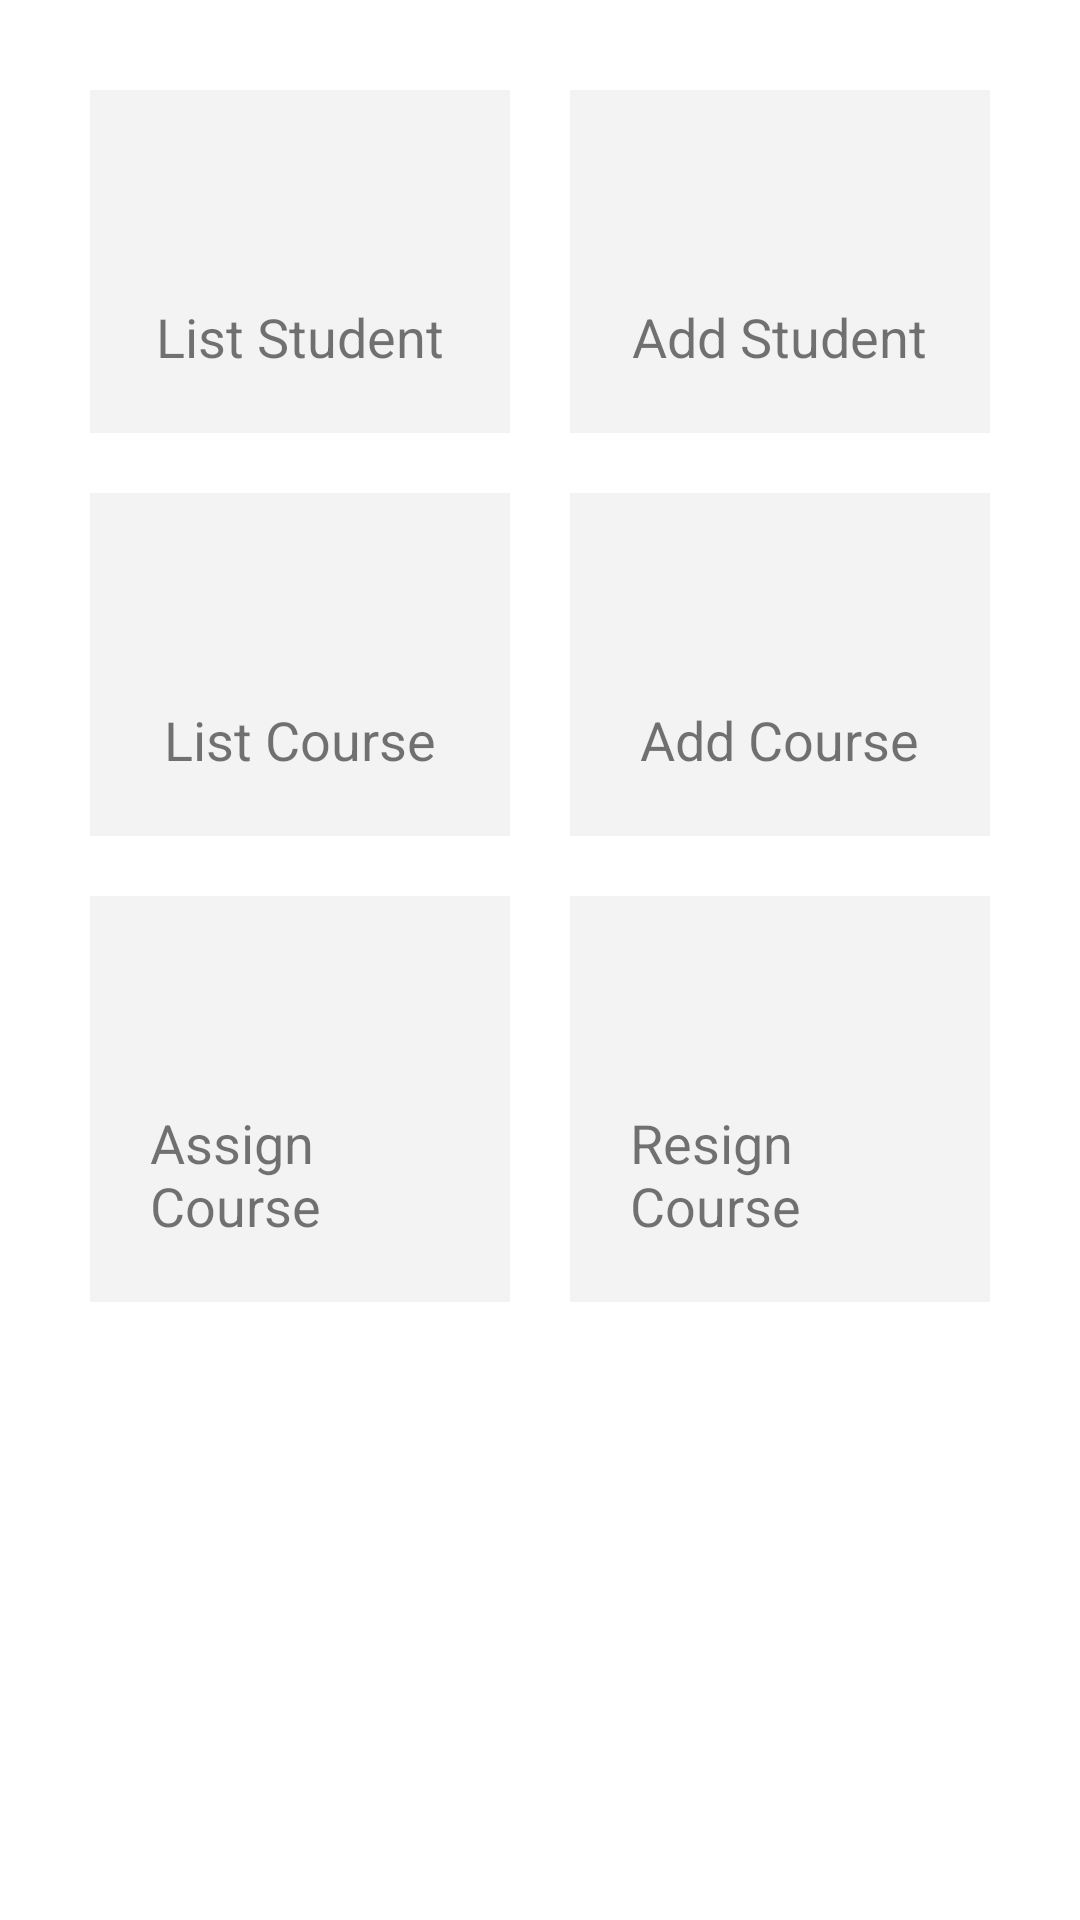

Android layout source for this screen:
<!-- AndroidManifest.xml: application theme Theme.StudentPortal -->
<!-- res/layout/activity_main.xml -->
<?xml version="1.0" encoding="utf-8"?>
<androidx.constraintlayout.widget.ConstraintLayout xmlns:android="http://schemas.android.com/apk/res/android"
    xmlns:app="http://schemas.android.com/apk/res-auto"
    xmlns:tools="http://schemas.android.com/tools"
    android:id="@+id/main"
    android:layout_width="match_parent"
    android:layout_height="match_parent"
    tools:context=".ui.MainActivity">

    <ScrollView
        android:layout_width="match_parent"
        android:layout_height="match_parent"
        app:layout_constraintBottom_toBottomOf="parent"
        app:layout_constraintEnd_toEndOf="parent"
        app:layout_constraintStart_toStartOf="parent"
        app:layout_constraintTop_toTopOf="parent">

        <LinearLayout
            android:layout_width="match_parent"
            android:layout_height="wrap_content"
            android:padding="20dp"
            android:orientation="vertical">

            <LinearLayout
                android:layout_width="match_parent"
                android:layout_height="wrap_content"
                android:orientation="horizontal"
                >
                <LinearLayout
                    android:layout_width="fill_parent"
                    android:layout_height="wrap_content"
                    android:padding="20dp"
                    android:background="#f3f3f3"
                    android:orientation="vertical"
                    android:layout_weight="1"
                    android:layout_margin="10dp"
                    android:gravity="center">
                    <ImageView
                        android:layout_width="40dp"
                        android:layout_height="40dp"
                        android:src="@drawable/ic_person_add" />
                    <TextView
                        android:layout_width="wrap_content"
                        android:layout_height="wrap_content"
                        android:text="List Student"
                        android:textSize="18sp"
                        android:layout_marginTop="10dp"/>
                </LinearLayout>
                <LinearLayout
                    android:layout_width="fill_parent"
                    android:layout_height="wrap_content"
                    android:padding="20dp"
                    android:background="#f3f3f3"
                    android:layout_weight="1"
                    android:orientation="vertical"
                    android:layout_margin="10dp"
                    android:gravity="center">
                    <ImageView
                        android:layout_width="40dp"
                        android:layout_height="40dp"
                        android:src="@drawable/ic_person_add" />
                    <TextView
                        android:layout_width="wrap_content"
                        android:layout_height="wrap_content"
                        android:text="Add Student"
                        android:textSize="18sp"
                        android:layout_marginTop="10dp"/>
                </LinearLayout>
            </LinearLayout>
            <LinearLayout
                android:layout_width="match_parent"
                android:layout_height="wrap_content"
                android:orientation="horizontal"
                >
                <LinearLayout
                    android:layout_width="fill_parent"
                    android:layout_height="wrap_content"
                    android:padding="20dp"
                    android:background="#f3f3f3"
                    android:orientation="vertical"
                    android:layout_weight="1"
                    android:layout_margin="10dp"
                    android:gravity="center">
                    <ImageView
                        android:layout_width="40dp"
                        android:layout_height="40dp"
                        android:src="@drawable/ic_person_add" />
                    <TextView
                        android:layout_width="wrap_content"
                        android:layout_height="wrap_content"
                        android:text="List Course"
                        android:textSize="18sp"
                        android:layout_marginTop="10dp"/>
                </LinearLayout>
                <LinearLayout
                    android:layout_width="fill_parent"
                    android:layout_height="wrap_content"
                    android:padding="20dp"
                    android:background="#f3f3f3"
                    android:layout_weight="1"
                    android:orientation="vertical"
                    android:layout_margin="10dp"
                    android:gravity="center">
                    <ImageView
                        android:layout_width="40dp"
                        android:layout_height="40dp"
                        android:src="@drawable/ic_person_add" />
                    <TextView
                        android:layout_width="wrap_content"
                        android:layout_height="wrap_content"
                        android:text="Add Course"
                        android:textSize="18sp"
                        android:layout_marginTop="10dp"/>
                </LinearLayout>
            </LinearLayout>
            <LinearLayout
                android:layout_width="match_parent"
                android:layout_height="wrap_content"
                android:orientation="horizontal"
                >
                <LinearLayout
                    android:layout_width="fill_parent"
                    android:layout_height="wrap_content"
                    android:padding="20dp"
                    android:background="#f3f3f3"
                    android:orientation="vertical"
                    android:layout_weight="1"
                    android:layout_margin="10dp"
                    android:gravity="center">
                    <ImageView
                        android:layout_width="40dp"
                        android:layout_height="40dp"
                        android:src="@drawable/ic_person_add" />
                    <TextView
                        android:layout_width="wrap_content"
                        android:layout_height="wrap_content"
                        android:text="Assign Course"
                        android:textSize="18sp"
                        android:layout_marginTop="10dp"/>
                </LinearLayout>
                <LinearLayout
                    android:layout_width="fill_parent"
                    android:layout_height="wrap_content"
                    android:padding="20dp"
                    android:background="#f3f3f3"
                    android:layout_weight="1"
                    android:orientation="vertical"
                    android:layout_margin="10dp"
                    android:gravity="center">
                    <ImageView
                        android:layout_width="40dp"
                        android:layout_height="40dp"
                        android:src="@drawable/ic_person_add" />
                    <TextView
                        android:layout_width="wrap_content"
                        android:layout_height="wrap_content"
                        android:text="Resign Course"
                        android:textSize="18sp"
                        android:layout_marginTop="10dp"/>
                </LinearLayout>
            </LinearLayout>
        </LinearLayout>
    </ScrollView>

</androidx.constraintlayout.widget.ConstraintLayout>
<!-- resources referenced by this layout -->
<resources>
  <style name="Theme.StudentPortal" parent="Base.Theme.StudentPortal" />
  <style name="Base.Theme.StudentPortal" parent="Theme.MaterialComponents.DayNight.DarkActionBar">
      </style>
</resources>
